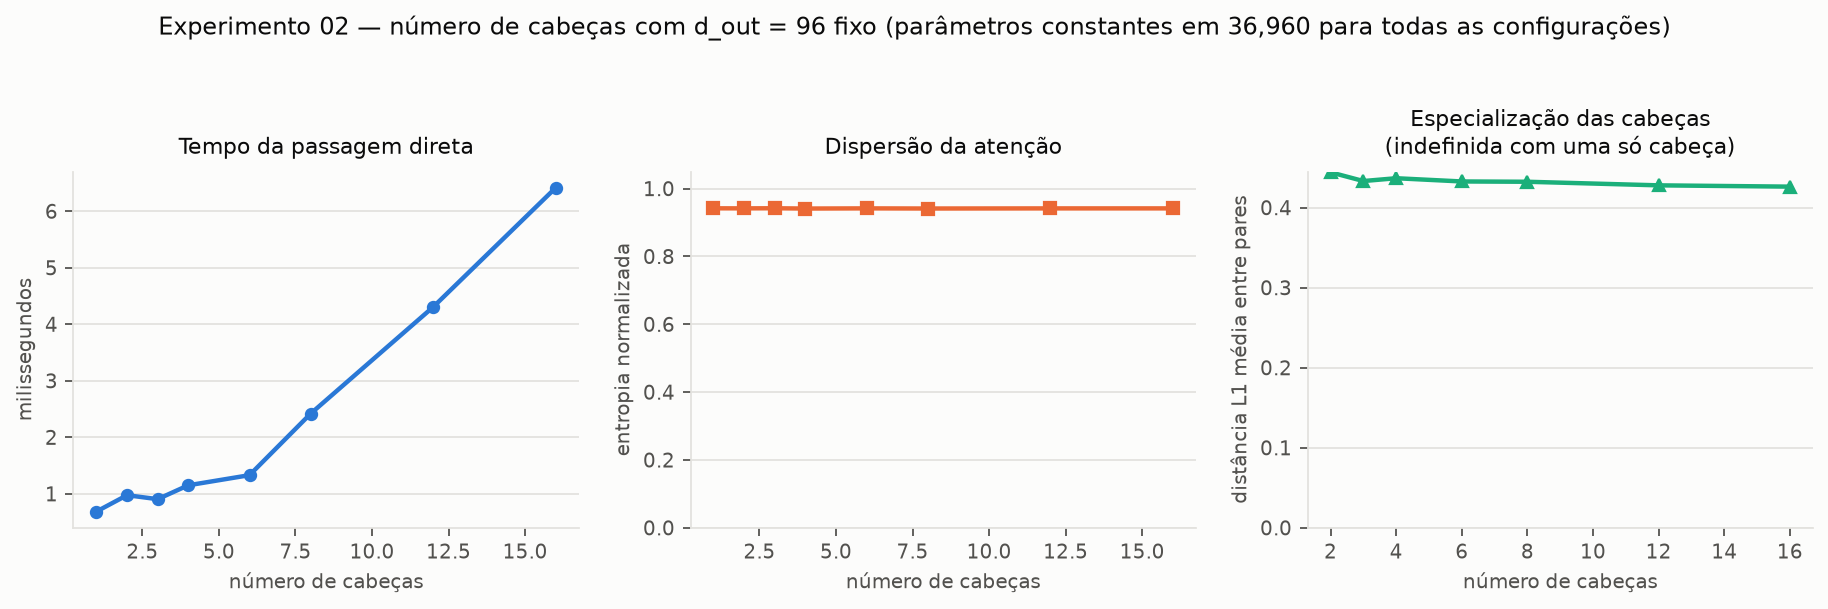

The table this chart was drawn from, first rows:
num_heads, head_dim, parametros, matrizes_atencao, tempo_ms, entropia_normalizada, dissimilaridade_entre_cabecas
1, 96, 36960, 8, 0.685, 0.9417, 0.0
2, 48, 36960, 16, 0.9746, 0.9416, 0.4441
3, 32, 36960, 24, 0.9044, 0.9419, 0.4332
4, 24, 36960, 32, 1.15, 0.941, 0.4367
6, 16, 36960, 48, 1.329, 0.9415, 0.4326
8, 12, 36960, 64, 2.419, 0.9411, 0.4323
12, 8, 36960, 96, 4.305, 0.9415, 0.4278
16, 6, 36960, 128, 6.414, 0.9415, 0.4262
